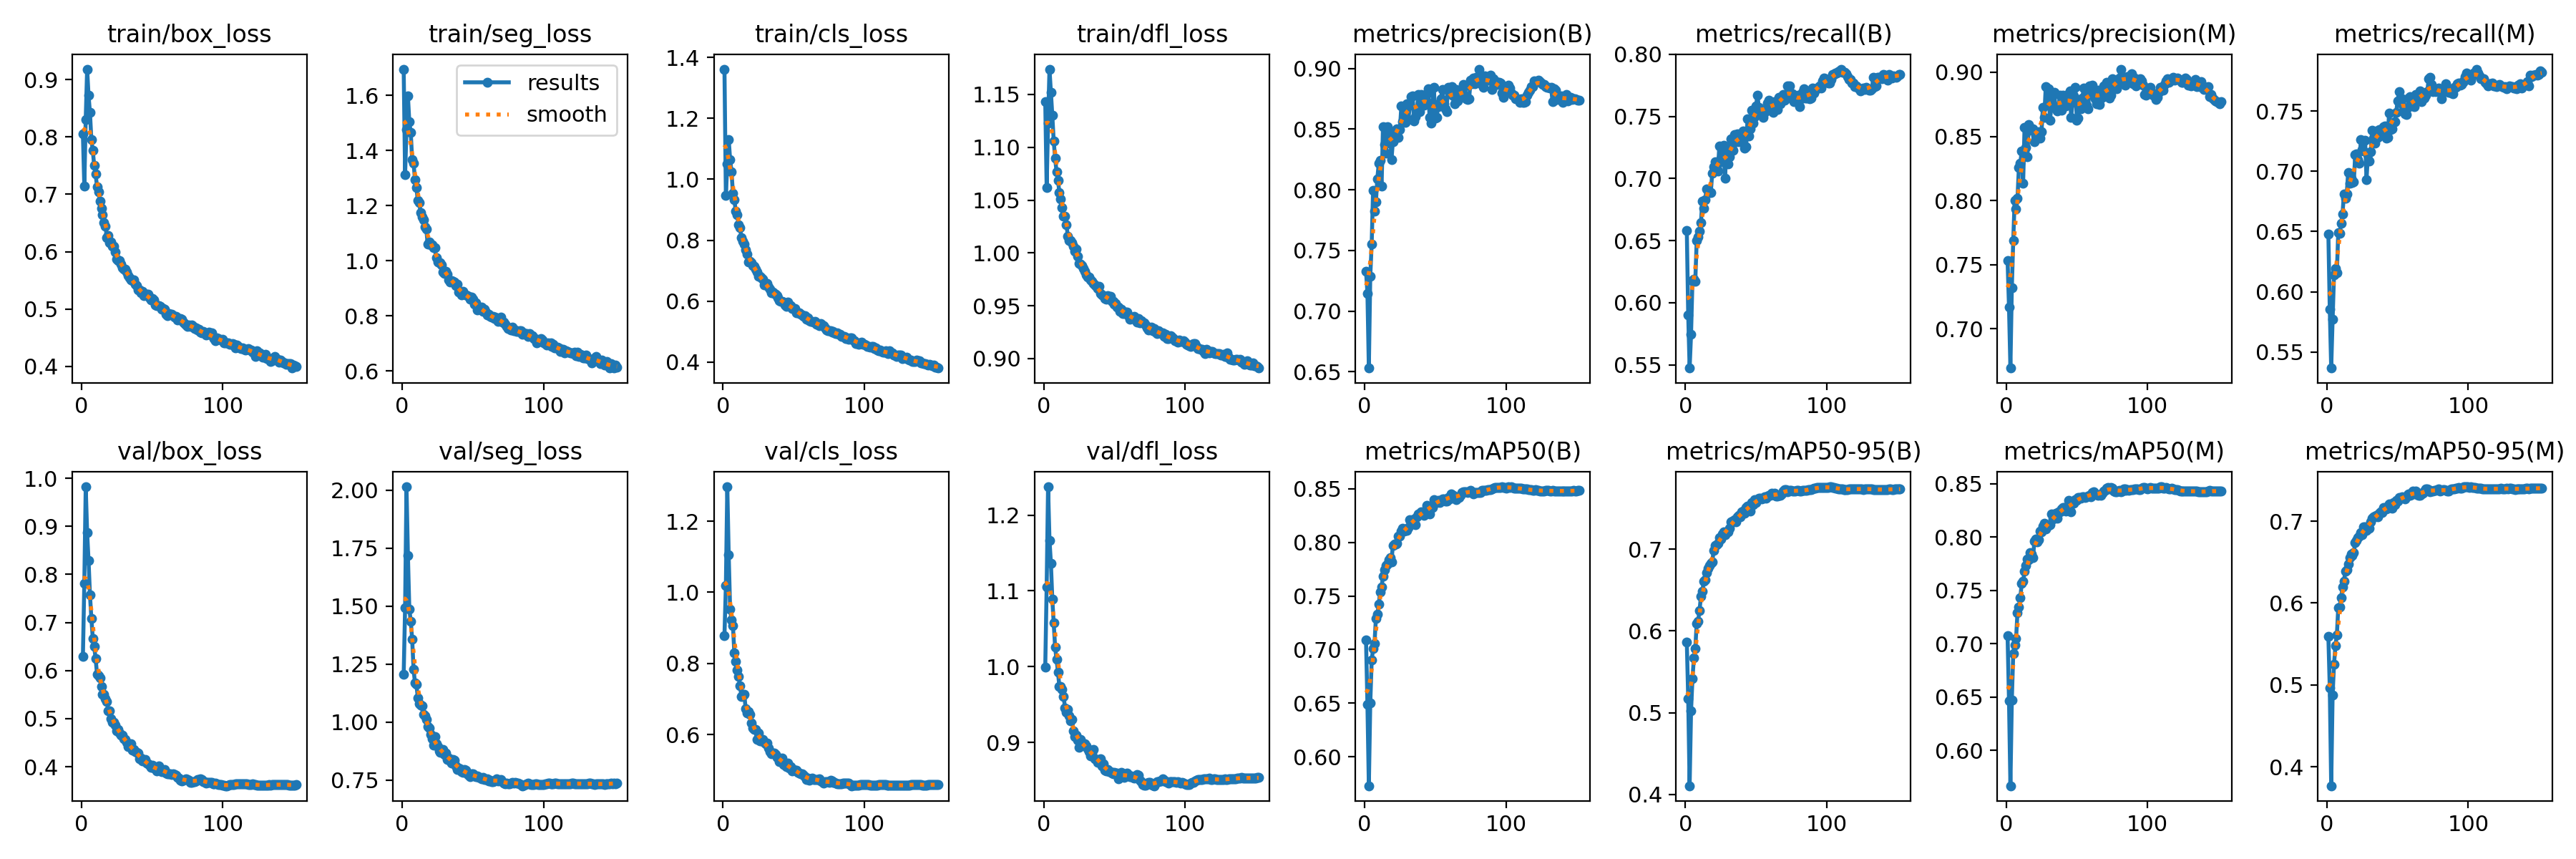

The file beside this chart, header and first rows:
epoch, time, train/box_loss, train/seg_loss, train/cls_loss, train/dfl_loss, metrics/precision(B), metrics/recall(B), metrics/mAP50(B), metrics/mAP50-95(B), metrics/precision(M), metrics/recall(M), metrics/mAP50(M), metrics/mAP50-95(M), val/box_loss, val/seg_loss, val/cls_loss, val/dfl_loss, lr/pg0, lr/pg1, lr/pg2
1, 196.4, 0.8049, 1.696, 1.361, 1.143, 0.7329, 0.6582, 0.7089, 0.5866, 0.7531, 0.6478, 0.7074, 0.5593, 0.6289, 1.205, 0.879, 0.9993, 0.003328, 0.003328, 0.003328
2, 393.1, 0.7143, 1.312, 0.9473, 1.062, 0.7147, 0.5901, 0.6488, 0.517, 0.7169, 0.5854, 0.6466, 0.4962, 0.7817, 1.492, 1.019, 1.105, 0.006639, 0.006639, 0.006639
3, 589.6, 0.8309, 1.477, 1.051, 1.123, 0.6531, 0.5473, 0.573, 0.4108, 0.6693, 0.5367, 0.5667, 0.3771, 0.9822, 2.014, 1.297, 1.237, 0.009928, 0.009928, 0.009928
4, 785.5, 0.9183, 1.598, 1.13, 1.174, 0.729, 0.5745, 0.6499, 0.5024, 0.7322, 0.577, 0.6473, 0.4879, 0.8865, 1.717, 1.106, 1.167, 0.009901, 0.009901, 0.009901
5, 981.2, 0.8723, 1.504, 1.065, 1.152, 0.7553, 0.6179, 0.69, 0.5413, 0.7686, 0.6142, 0.691, 0.5254, 0.829, 1.486, 0.9533, 1.137, 0.009868, 0.009868, 0.009868
6, 1177, 0.8422, 1.465, 1.024, 1.13, 0.7997, 0.6188, 0.7007, 0.567, 0.8001, 0.6191, 0.6988, 0.5484, 0.7571, 1.435, 0.9222, 1.089, 0.009835, 0.009835, 0.009835
7, 1373, 0.7951, 1.368, 0.9535, 1.106, 0.7826, 0.6173, 0.7059, 0.5787, 0.7933, 0.6158, 0.7046, 0.5607, 0.7084, 1.358, 0.9063, 1.058, 0.009802, 0.009802, 0.009802
8, 1569, 0.7764, 1.355, 0.9332, 1.089, 0.79, 0.6499, 0.7292, 0.6088, 0.8017, 0.6491, 0.7294, 0.5942, 0.667, 1.226, 0.8289, 1.025, 0.009769, 0.009769, 0.009769
9, 1764, 0.7499, 1.294, 0.8947, 1.077, 0.8092, 0.6531, 0.733, 0.612, 0.8257, 0.6482, 0.7342, 0.5953, 0.6495, 1.169, 0.8057, 1.009, 0.009736, 0.009736, 0.009736
10, 1960, 0.7349, 1.266, 0.8835, 1.069, 0.8218, 0.6573, 0.7421, 0.6252, 0.8292, 0.6568, 0.7431, 0.6063, 0.625, 1.161, 0.7805, 0.993, 0.009703, 0.009703, 0.009703
11, 2156, 0.7136, 1.218, 0.8509, 1.057, 0.8241, 0.6646, 0.7539, 0.6421, 0.8384, 0.6645, 0.7568, 0.6196, 0.5928, 1.105, 0.7628, 0.9736, 0.00967, 0.00967, 0.00967
12, 2352, 0.7048, 1.211, 0.8418, 1.051, 0.8029, 0.682, 0.7582, 0.6486, 0.8135, 0.6812, 0.7587, 0.6264, 0.5896, 1.08, 0.7376, 0.9739, 0.009637, 0.009637, 0.009637
13, 2548, 0.6875, 1.175, 0.8073, 1.043, 0.8521, 0.676, 0.7685, 0.6604, 0.857, 0.6777, 0.7678, 0.6392, 0.5853, 1.074, 0.7068, 0.9701, 0.009604, 0.009604, 0.009604
14, 2745, 0.6759, 1.16, 0.7963, 1.035, 0.837, 0.6829, 0.7745, 0.6623, 0.8414, 0.6812, 0.7737, 0.6404, 0.5669, 1.069, 0.7093, 0.9607, 0.009571, 0.009571, 0.009571
15, 2941, 0.6646, 1.148, 0.7865, 1.035, 0.8301, 0.6913, 0.7783, 0.6709, 0.8343, 0.6988, 0.7795, 0.6475, 0.55, 1.033, 0.7138, 0.9455, 0.009538, 0.009538, 0.009538
16, 3137, 0.6507, 1.124, 0.7676, 1.027, 0.8518, 0.6907, 0.7799, 0.6763, 0.8591, 0.6901, 0.779, 0.6556, 0.5511, 1.028, 0.673, 0.9393, 0.009505, 0.009505, 0.009505
17, 3333, 0.6439, 1.116, 0.755, 1.016, 0.8477, 0.6888, 0.7837, 0.68, 0.8546, 0.6945, 0.7854, 0.6597, 0.5417, 1.011, 0.6604, 0.9438, 0.009472, 0.009472, 0.009472
18, 3530, 0.6242, 1.06, 0.7281, 1.012, 0.8484, 0.6889, 0.7859, 0.6822, 0.8553, 0.6908, 0.7844, 0.6583, 0.5361, 0.9815, 0.6651, 0.935, 0.009439, 0.009439, 0.009439
19, 3726, 0.6282, 1.069, 0.73, 1.011, 0.825, 0.7045, 0.7819, 0.6843, 0.8558, 0.691, 0.781, 0.6618, 0.5159, 0.9738, 0.6576, 0.928, 0.009406, 0.009406, 0.009406
20, 3923, 0.6157, 1.057, 0.7256, 1.01, 0.8396, 0.7096, 0.7974, 0.6983, 0.846, 0.7138, 0.7964, 0.674, 0.5155, 0.9468, 0.632, 0.9298, 0.009373, 0.009373, 0.009373
21, 4119, 0.6168, 1.058, 0.7171, 1.007, 0.8437, 0.7134, 0.7984, 0.7042, 0.8501, 0.7143, 0.7982, 0.6768, 0.4992, 0.9287, 0.618, 0.9149, 0.00934, 0.00934, 0.00934
22, 4316, 0.6089, 1.049, 0.7143, 1.002, 0.8485, 0.7082, 0.7982, 0.7053, 0.8512, 0.7097, 0.7957, 0.6798, 0.4924, 0.8992, 0.6149, 0.9074, 0.009307, 0.009307, 0.009307
23, 4513, 0.6096, 1.047, 0.7057, 1.004, 0.8504, 0.7057, 0.7991, 0.7072, 0.8535, 0.707, 0.7977, 0.6816, 0.4924, 0.9359, 0.614, 0.9097, 0.009274, 0.009274, 0.009274
24, 4710, 0.5998, 1.01, 0.6964, 0.9968, 0.8429, 0.726, 0.8056, 0.7146, 0.8485, 0.7263, 0.8053, 0.6861, 0.4861, 0.9067, 0.5861, 0.9025, 0.009241, 0.009241, 0.009241
25, 4907, 0.5875, 0.9968, 0.6819, 0.9901, 0.8499, 0.7157, 0.8058, 0.7125, 0.8536, 0.7182, 0.8048, 0.6836, 0.475, 0.8937, 0.6038, 0.8937, 0.009208, 0.009208, 0.009208
26, 5104, 0.584, 0.9936, 0.682, 0.9897, 0.8691, 0.7135, 0.8108, 0.7187, 0.8729, 0.7167, 0.8105, 0.6934, 0.477, 0.874, 0.5828, 0.904, 0.009175, 0.009175, 0.009175
27, 5301, 0.5849, 0.9931, 0.676, 0.9883, 0.8564, 0.7267, 0.8133, 0.721, 0.8649, 0.726, 0.8127, 0.6929, 0.4704, 0.8703, 0.583, 0.8995, 0.009142, 0.009142, 0.009142
28, 5499, 0.5778, 0.9848, 0.6731, 0.9856, 0.8685, 0.7001, 0.8105, 0.7178, 0.8887, 0.6929, 0.8077, 0.689, 0.466, 0.8681, 0.5867, 0.8961, 0.009109, 0.009109, 0.009109
29, 5696, 0.5723, 0.96, 0.6542, 0.9823, 0.8554, 0.7201, 0.8113, 0.7214, 0.8742, 0.7138, 0.8101, 0.6927, 0.4657, 0.8815, 0.5785, 0.8982, 0.009076, 0.009076, 0.009076
30, 5893, 0.569, 0.9534, 0.6561, 0.9795, 0.8706, 0.7117, 0.811, 0.7209, 0.887, 0.7085, 0.811, 0.6914, 0.4581, 0.8598, 0.574, 0.8955, 0.009043, 0.009043, 0.009043
31, 6090, 0.5694, 0.9609, 0.6578, 0.9772, 0.8581, 0.7173, 0.8141, 0.7259, 0.8629, 0.716, 0.812, 0.6992, 0.4568, 0.8673, 0.5756, 0.8911, 0.00901, 0.00901, 0.00901
32, 6287, 0.5639, 0.9523, 0.6469, 0.9774, 0.8699, 0.732, 0.8214, 0.7335, 0.873, 0.7341, 0.8217, 0.7039, 0.4506, 0.8389, 0.5616, 0.8876, 0.008977, 0.008977, 0.008977
33, 6484, 0.5579, 0.9321, 0.6391, 0.9747, 0.8766, 0.7279, 0.8187, 0.7346, 0.8839, 0.7276, 0.8167, 0.7049, 0.4413, 0.8438, 0.5519, 0.8823, 0.008944, 0.008944, 0.008944
34, 6682, 0.5547, 0.9236, 0.628, 0.9729, 0.8771, 0.7226, 0.8178, 0.7335, 0.8841, 0.7235, 0.8179, 0.7061, 0.4432, 0.8325, 0.5459, 0.8853, 0.008911, 0.008911, 0.008911
35, 6879, 0.551, 0.9293, 0.6288, 0.9709, 0.8566, 0.7351, 0.8215, 0.736, 0.8716, 0.7334, 0.8221, 0.7072, 0.4471, 0.822, 0.5479, 0.8903, 0.008878, 0.008878, 0.008878
36, 7076, 0.5495, 0.9265, 0.6256, 0.9699, 0.8601, 0.7298, 0.8164, 0.7333, 0.87, 0.7279, 0.8177, 0.7056, 0.4349, 0.8374, 0.5481, 0.8785, 0.008845, 0.008845, 0.008845
37, 7273, 0.5505, 0.9228, 0.6238, 0.9681, 0.8655, 0.736, 0.824, 0.7397, 0.872, 0.7348, 0.8236, 0.7099, 0.4351, 0.8346, 0.5436, 0.8777, 0.008812, 0.008812, 0.008812
38, 7471, 0.5433, 0.9103, 0.6181, 0.9663, 0.8788, 0.7297, 0.8266, 0.7414, 0.8822, 0.7297, 0.824, 0.7112, 0.4309, 0.8094, 0.5356, 0.8738, 0.008779, 0.008779, 0.008779
39, 7668, 0.5402, 0.9152, 0.6109, 0.9686, 0.8641, 0.7331, 0.8262, 0.7393, 0.8705, 0.7332, 0.8262, 0.7105, 0.4297, 0.795, 0.5358, 0.8772, 0.008746, 0.008746, 0.008746
40, 7865, 0.533, 0.8879, 0.6007, 0.9617, 0.8784, 0.7338, 0.8285, 0.746, 0.8821, 0.737, 0.828, 0.7163, 0.4284, 0.7997, 0.5238, 0.8782, 0.008713, 0.008713, 0.008713
41, 8062, 0.5329, 0.8857, 0.5996, 0.9603, 0.8723, 0.7382, 0.8276, 0.7468, 0.8768, 0.7373, 0.8276, 0.716, 0.4165, 0.7988, 0.5279, 0.8686, 0.00868, 0.00868, 0.00868
42, 8260, 0.5286, 0.8753, 0.6003, 0.9593, 0.8695, 0.7246, 0.8249, 0.7442, 0.8737, 0.7276, 0.8245, 0.715, 0.4177, 0.7863, 0.533, 0.8717, 0.008647, 0.008647, 0.008647
43, 8457, 0.5309, 0.8894, 0.5978, 0.9566, 0.8774, 0.7257, 0.8291, 0.7507, 0.8805, 0.7282, 0.8272, 0.7187, 0.4122, 0.7816, 0.5159, 0.8634, 0.008614, 0.008614, 0.008614
44, 8654, 0.5229, 0.8778, 0.5884, 0.956, 0.8792, 0.7482, 0.8347, 0.7526, 0.8831, 0.7485, 0.8342, 0.721, 0.4136, 0.7939, 0.5145, 0.8627, 0.008581, 0.008581, 0.008581
45, 8851, 0.5242, 0.8771, 0.5829, 0.9593, 0.8835, 0.7342, 0.8307, 0.7497, 0.8852, 0.7349, 0.8299, 0.7164, 0.4151, 0.792, 0.5099, 0.8645, 0.008548, 0.008548, 0.008548
46, 9048, 0.5257, 0.8748, 0.5981, 0.9574, 0.8599, 0.7401, 0.8263, 0.7464, 0.865, 0.7354, 0.8234, 0.7156, 0.4068, 0.7779, 0.5188, 0.8608, 0.008515, 0.008515, 0.008515
47, 9246, 0.5254, 0.8716, 0.5873, 0.9585, 0.8548, 0.7548, 0.8337, 0.7567, 0.8765, 0.7405, 0.8319, 0.7227, 0.4067, 0.771, 0.5053, 0.8614, 0.008482, 0.008482, 0.008482
48, 9444, 0.5197, 0.8609, 0.5842, 0.9544, 0.8713, 0.7448, 0.8325, 0.7548, 0.8817, 0.741, 0.8321, 0.7202, 0.4026, 0.7628, 0.5093, 0.8592, 0.008449, 0.008449, 0.008449
49, 9641, 0.5159, 0.8696, 0.576, 0.9543, 0.8846, 0.7495, 0.8395, 0.7604, 0.8881, 0.7491, 0.8349, 0.7256, 0.3986, 0.7772, 0.497, 0.8588, 0.008416, 0.008416, 0.008416
50, 9839, 0.5182, 0.86, 0.5756, 0.9515, 0.8592, 0.7585, 0.8375, 0.757, 0.8626, 0.7582, 0.8348, 0.724, 0.4024, 0.7771, 0.5009, 0.8603, 0.008383, 0.008383, 0.008383
51, 10036, 0.5155, 0.8419, 0.5749, 0.9518, 0.8597, 0.767, 0.8371, 0.7609, 0.8642, 0.766, 0.8369, 0.729, 0.3974, 0.7679, 0.4986, 0.8592, 0.00835, 0.00835, 0.00835
52, 10233, 0.5073, 0.8467, 0.5616, 0.9485, 0.8685, 0.7574, 0.8392, 0.7619, 0.8769, 0.7567, 0.8374, 0.7277, 0.3987, 0.7631, 0.499, 0.8589, 0.008317, 0.008317, 0.008317
53, 10430, 0.5057, 0.8225, 0.5612, 0.9485, 0.8715, 0.7554, 0.8373, 0.7623, 0.8714, 0.7601, 0.8364, 0.73, 0.3906, 0.7662, 0.4925, 0.852, 0.008284, 0.008284, 0.008284
54, 10628, 0.5064, 0.8328, 0.5611, 0.9445, 0.875, 0.7526, 0.839, 0.7613, 0.8801, 0.7507, 0.8376, 0.7285, 0.3941, 0.7609, 0.4908, 0.8554, 0.008251, 0.008251, 0.008251
55, 10825, 0.506, 0.8264, 0.5567, 0.9465, 0.8827, 0.7491, 0.8405, 0.7621, 0.8875, 0.7479, 0.838, 0.7275, 0.4011, 0.7608, 0.4901, 0.8605, 0.008218, 0.008218, 0.008218
56, 11022, 0.5051, 0.8322, 0.5558, 0.9428, 0.8708, 0.7534, 0.8403, 0.7641, 0.8824, 0.7473, 0.8375, 0.7297, 0.3946, 0.7547, 0.4887, 0.8552, 0.008185, 0.008185, 0.008185
57, 11220, 0.499, 0.8168, 0.5509, 0.9427, 0.8669, 0.7557, 0.8387, 0.7619, 0.8745, 0.7529, 0.8379, 0.732, 0.389, 0.7624, 0.4854, 0.854, 0.008152, 0.008152, 0.008152
58, 11417, 0.5007, 0.8246, 0.5518, 0.9439, 0.8647, 0.7607, 0.8387, 0.7645, 0.8717, 0.761, 0.8384, 0.7333, 0.3913, 0.7521, 0.4817, 0.8577, 0.008119, 0.008119, 0.008119
59, 11614, 0.4991, 0.8148, 0.5397, 0.9441, 0.8848, 0.7628, 0.842, 0.7656, 0.8895, 0.7616, 0.8392, 0.7312, 0.3935, 0.7507, 0.4739, 0.8595, 0.008086, 0.008086, 0.008086
60, 11811, 0.4905, 0.8037, 0.5442, 0.9405, 0.8791, 0.7551, 0.8406, 0.7659, 0.8827, 0.7548, 0.838, 0.7323, 0.387, 0.756, 0.4769, 0.8565, 0.008053, 0.008053, 0.008053
... 92 more rows
